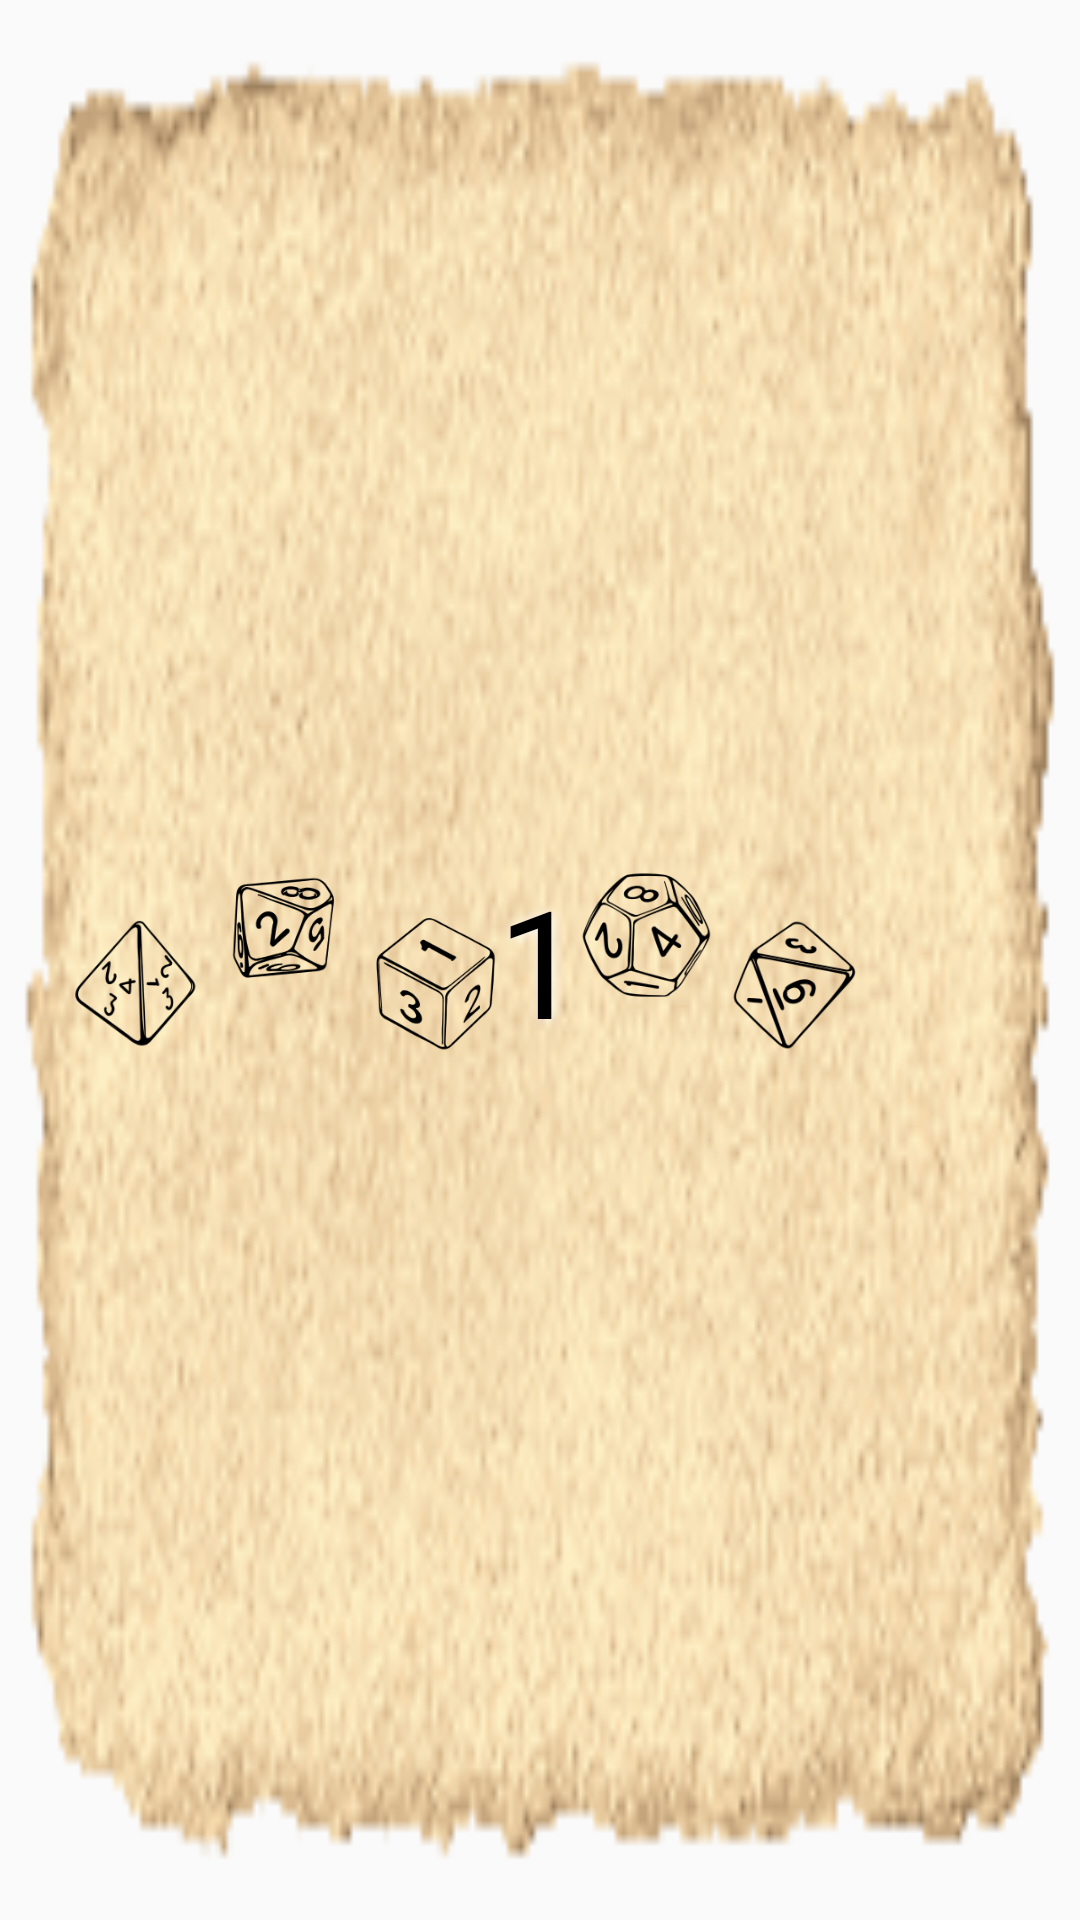

Reconstruct the res/layout file that produces this screen, plus the resources it refers to.
<!-- AndroidManifest.xml: application theme AppTheme -->
<!-- res/layout/dialog_dado.xml -->
<?xml version="1.0" encoding="utf-8"?>
<androidx.constraintlayout.widget.ConstraintLayout
    xmlns:android="http://schemas.android.com/apk/res/android"
    xmlns:app="http://schemas.android.com/apk/res-auto"
    xmlns:tools="http://schemas.android.com/tools"
    android:layout_width="match_parent"
    android:layout_height="match_parent"
    android:background="@drawable/bg_papel5"
    >
    <TextView
        android:id="@+id/txtRandom"
        android:layout_width="wrap_content"
        android:layout_height="wrap_content"
        android:layout_marginTop="24dp"
        android:layout_marginBottom="24dp"
        android:gravity="center"
        android:text="1"
        android:fontFamily="@font/blaccb"
        android:shadowColor="#FFFFFF"
        android:shadowDx="1.5"
        android:shadowDy="1.3"
        android:shadowRadius="10"
        android:textColor="@color/black"
        android:textSize="50sp"
        app:layout_constraintBottom_toBottomOf="parent"
        app:layout_constraintEnd_toEndOf="parent"
        app:layout_constraintStart_toStartOf="parent"
        app:layout_constraintTop_toTopOf="parent" />

    <ImageView
        android:id="@+id/img4"
        android:layout_width="50dp"
        android:layout_height="50dp"
        android:layout_marginStart="20dp"
        android:tint="@color/black"
        app:layout_constraintBottom_toBottomOf="@+id/txtRandom"
        app:layout_constraintStart_toStartOf="parent"
        app:layout_constraintTop_toTopOf="@+id/txtRandom"
        app:layout_constraintVertical_bias="1.0"
        app:srcCompat="@drawable/d4" />

    <ImageView
        android:id="@+id/img10"
        android:layout_width="50dp"
        android:layout_height="50dp"
        app:layout_constraintBottom_toBottomOf="@+id/txtRandom"
        app:layout_constraintStart_toEndOf="@+id/img4"
        app:layout_constraintTop_toTopOf="@+id/txtRandom"
        app:layout_constraintVertical_bias="0.0"
        app:srcCompat="@drawable/d10"
        android:tint="@color/black"/>

    <ImageView
        android:id="@+id/img6"
        android:layout_width="50dp"
        android:layout_height="50dp"
        app:layout_constraintBottom_toBottomOf="@+id/txtRandom"
        app:layout_constraintStart_toEndOf="@+id/img10"
        app:layout_constraintTop_toTopOf="@+id/txtRandom"
        app:layout_constraintVertical_bias="1.0"
        app:srcCompat="@drawable/d6"
        android:tint="@color/black"/>

    <ImageView
        android:id="@+id/img12"
        android:layout_width="50dp"
        android:layout_height="50dp"
        app:layout_constraintBottom_toBottomOf="@+id/txtRandom"
        app:layout_constraintEnd_toStartOf="@+id/img8"
        app:layout_constraintTop_toTopOf="@+id/txtRandom"
        app:layout_constraintVertical_bias="0.0"
        app:srcCompat="@drawable/d12"
        android:tint="@color/black"/>

    <ImageView
        android:id="@+id/img8"
        android:layout_width="50dp"
        android:layout_height="50dp"
        app:layout_constraintBottom_toBottomOf="@+id/txtRandom"
        app:layout_constraintEnd_toStartOf="@+id/img20"
        app:layout_constraintTop_toTopOf="@+id/txtRandom"
        app:layout_constraintVertical_bias="1.0"
        app:srcCompat="@drawable/d8"
        android:tint="@color/black"/>

    <ImageView
        android:id="@+id/img20"
        android:layout_width="50dp"
        android:layout_height="50dp"
        android:layout_marginEnd="20dp"
        android:tint="@color/black"
        app:layout_constraintBottom_toBottomOf="@+id/txtRandom"
        app:layout_constraintEnd_toEndOf="parent"
        app:layout_constraintTop_toTopOf="@+id/txtRandom"
        app:layout_constraintVertical_bias="0.0"
        app:srcCompat="@drawable/d20" />

</androidx.constraintlayout.widget.ConstraintLayout>
<!-- resources referenced by this layout -->
<resources>
  <color name="black">#000000</color>
  <!-- drawable bg_papel5: png bitmap (drawable, 46629 bytes) -->
  <!-- drawable d10: png bitmap (drawable, 10093 bytes) -->
  <!-- drawable d12: png bitmap (drawable, 11267 bytes) -->
  <!-- drawable d4: png bitmap (drawable, 7979 bytes) -->
  <!-- drawable d6: png bitmap (drawable, 10598 bytes) -->
  <!-- drawable d8: png bitmap (drawable, 8441 bytes) -->
  <style name="AppTheme" parent="Theme.AppCompat.Light.NoActionBar">
          
          <item name="colorPrimary">#B40202</item>
          <item name="colorPrimaryDark">#580000</item>
          <item name="colorAccent">#580000</item>
      </style>
</resources>
